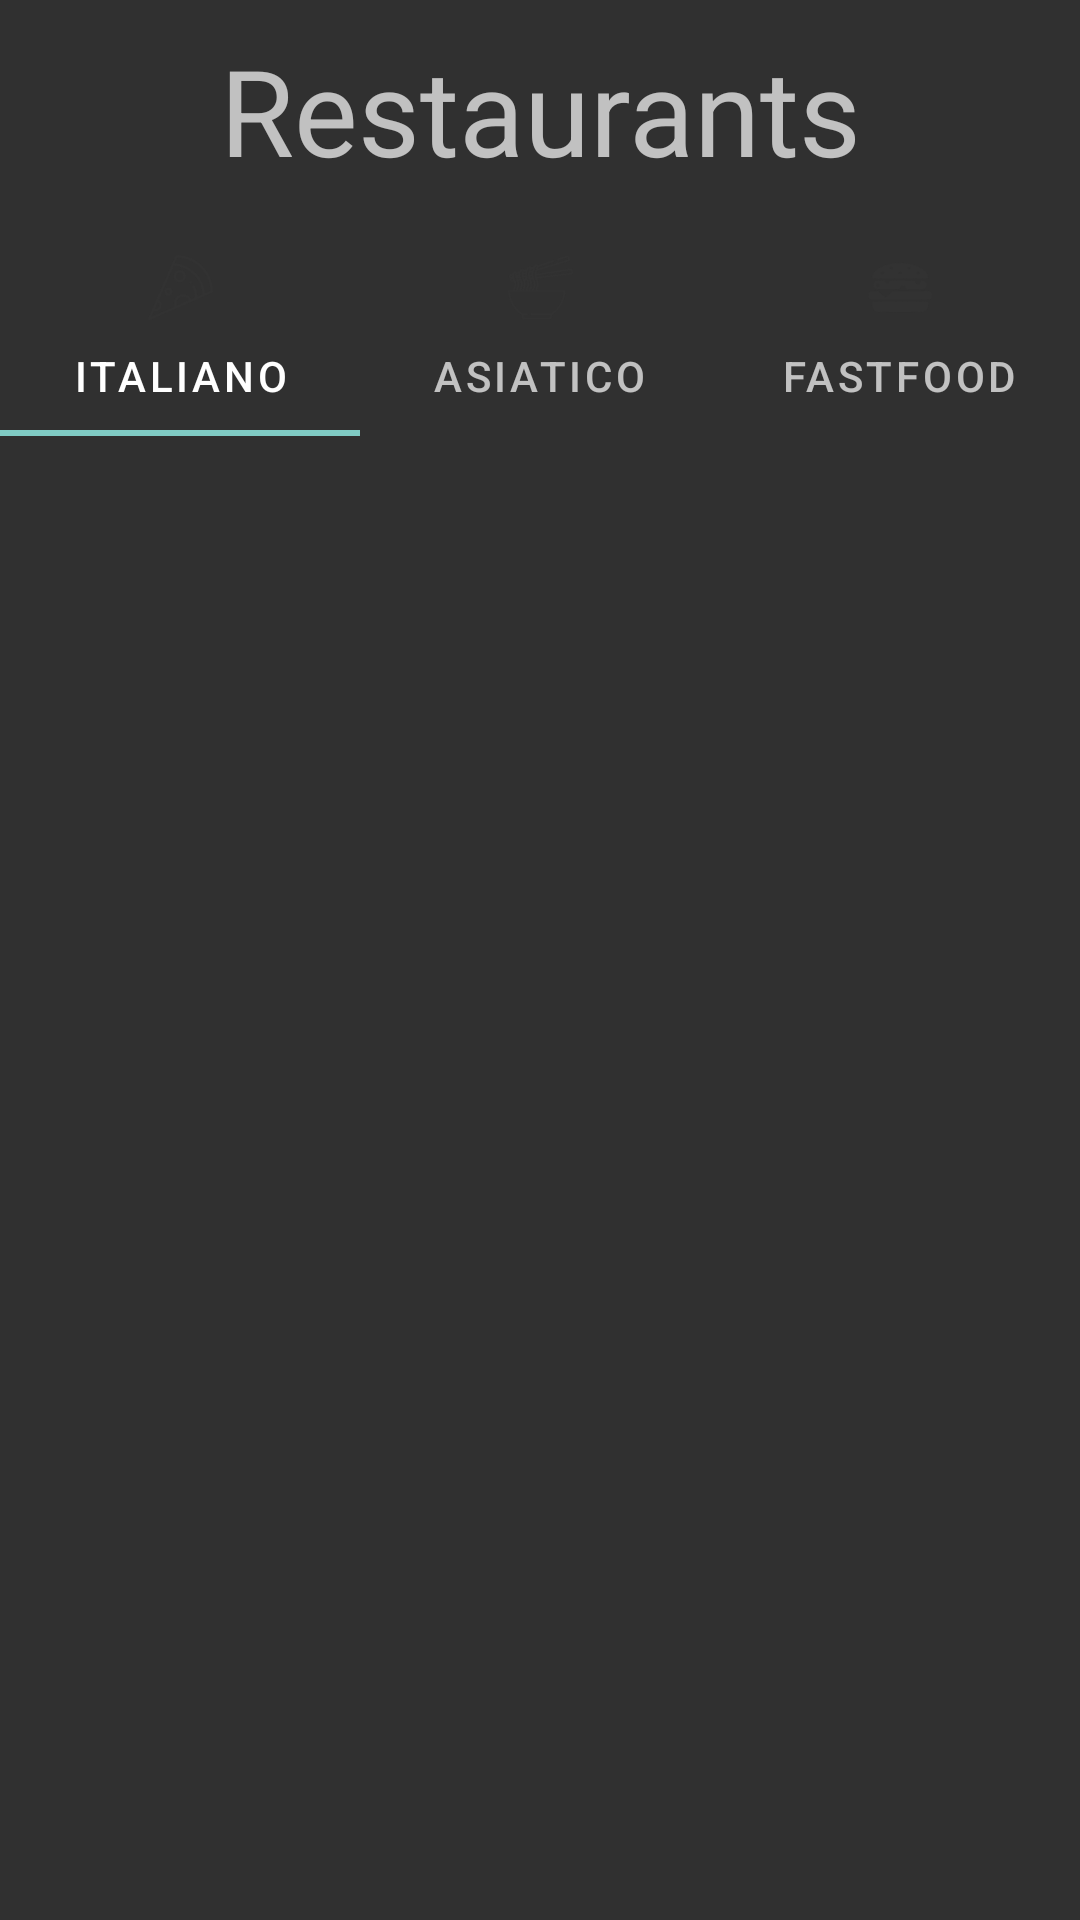

Android layout source for this screen:
<!-- AndroidManifest.xml: application theme Theme.MaterialComponents.Bridge -->
<!-- res/layout/activity_restaruants_activities.xml -->
<?xml version="1.0" encoding="utf-8"?>
<LinearLayout xmlns:android="http://schemas.android.com/apk/res/android"
    xmlns:app="http://schemas.android.com/apk/res-auto"
    xmlns:tools="http://schemas.android.com/tools"
    android:layout_width="match_parent"
    android:layout_height="match_parent"
    tools:context=".restaruants_activities"
    android:orientation="vertical">

    <TextView
        android:id="@+id/restaurants"
        android:layout_width="match_parent"
        android:layout_height="wrap_content"
        android:gravity="center"
        android:text="Restaurants"
        android:textSize="40sp"
        android:paddingBottom="10dp"
        android:paddingTop="10dp"/>
    <com.google.android.material.tabs.TabLayout
        android:id="@+id/tabLayout"
        android:layout_width="match_parent"
        android:layout_height="wrap_content">
        <com.google.android.material.tabs.TabItem
            android:id="@+id/tabItaliano"
            android:layout_width="wrap_content"
            android:layout_height="wrap_content"
            android:text="Italiano"
            android:icon="@drawable/ic_action_pizza"
            />
        <com.google.android.material.tabs.TabItem
            android:id="@+id/tabChino"
            android:layout_width="wrap_content"
            android:layout_height="wrap_content"
            android:text="Asiatico"
            android:icon="@drawable/ic_action_chino"
            />
        <com.google.android.material.tabs.TabItem
            android:id="@+id/tabFastFood"
            android:layout_width="wrap_content"
            android:layout_height="wrap_content"
            android:text="FASTFOOD"
            android:icon="@drawable/ic_action_burger"
            />
    </com.google.android.material.tabs.TabLayout>
    <androidx.viewpager.widget.ViewPager
        android:id="@+id/viewPage"
        android:layout_width="match_parent"
        android:layout_height="match_parent"/>


</LinearLayout>
<!-- resources referenced by this layout -->
<resources>
  <!-- drawable ic_action_burger: png bitmap (drawable-hdpi, 814 bytes) -->
  <!-- drawable ic_action_chino: png bitmap (drawable-hdpi, 1075 bytes) -->
  <!-- drawable ic_action_pizza: png bitmap (drawable-hdpi, 1186 bytes) -->
</resources>
